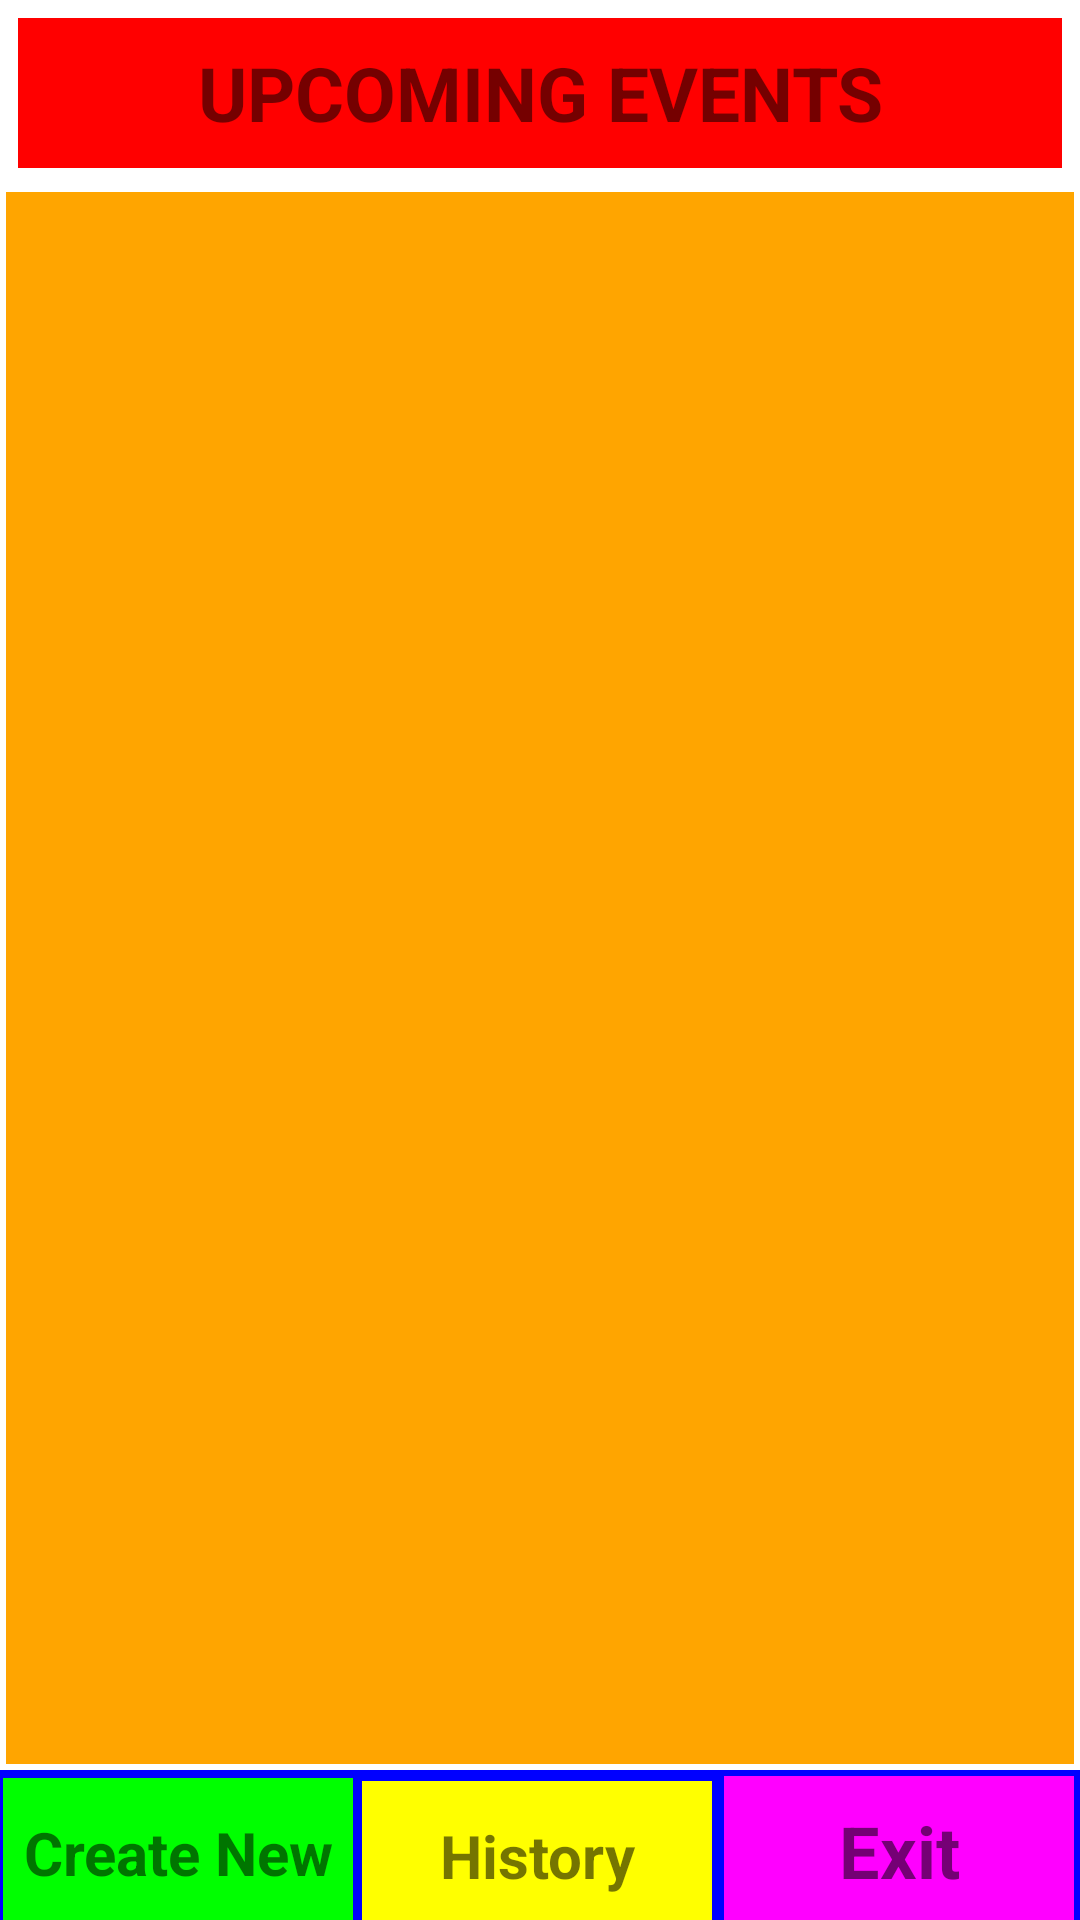

The Android layout XML behind this screen, and the referenced resources:
<!-- AndroidManifest.xml: application theme Theme.CSE489_2021 -->
<!-- res/layout/activity_main.xml -->
<?xml version="1.0" encoding="utf-8"?>
<androidx.constraintlayout.widget.ConstraintLayout xmlns:android="http://schemas.android.com/apk/res/android"
    xmlns:app="http://schemas.android.com/apk/res-auto"
    xmlns:tools="http://schemas.android.com/tools"
    android:layout_width="match_parent"
    android:layout_height="match_parent"
    tools:context=".MainActivity">

    <LinearLayout
        android:layout_width="match_parent"
        android:layout_height="match_parent"
        android:orientation="vertical"
        android:background="#FFFFFF">

        <TextView
            android:layout_width="match_parent"
            android:layout_height="50dp"
            android:textSize="25dp"
            android:layout_margin="6dp"
            android:textStyle="bold"
            android:gravity="center"
            android:text="UPCOMING EVENTS"
            android:background="#ff0000"/>

        <ListView
            android:layout_width="match_parent"
            android:layout_height="0dp"
            android:layout_margin="2dp"
            android:background="#FFA500"
            android:layout_weight="1">

        </ListView>

        <LinearLayout
            android:layout_width="match_parent"
            android:layout_height="50dp"
            android:background="#0000ff"
            android:orientation="horizontal">

            <TextView
                android:id="@+id/btnCreateNew"
                android:layout_width="0dp"
                android:layout_height="50dp"
                android:layout_margin="1dp"
                android:layout_weight="1"
                android:background="#00FF00"
                android:gravity="center"
                android:text="Create New"
                android:textSize="20dp"
                android:textStyle="bold"
                android:clickable="true"
                />

            <TextView
                android:id="@+id/btnHistory"
                android:layout_width="0dp"
                android:layout_weight="1"
                android:layout_margin="2dp"
                android:layout_height="50dp"
                android:textSize="20dp"
                android:textStyle="bold"
                android:text="History"
                android:gravity="center"
                android:background="#FFFF00"
                android:clickable="true"
                />

            <TextView
                android:id="@+id/btnExit"
                android:layout_width="0dp"
                android:layout_weight="1"
                android:layout_margin="2dp"
                android:layout_height="50dp"
                android:textSize="24dp"
                android:textStyle="bold"
                android:text="Exit"
                android:gravity="center"
                android:background="#FF00FF"
                android:clickable="true"
                />

        </LinearLayout>

    </LinearLayout>

</androidx.constraintlayout.widget.ConstraintLayout>
<!-- resources referenced by this layout -->
<resources>
  <style name="Theme.CSE489_2021" parent="Theme.MaterialComponents.DayNight.DarkActionBar">
          
          <item name="colorPrimary">@color/purple_500</item>
          <item name="colorPrimaryVariant">@color/purple_700</item>
          <item name="colorOnPrimary">@color/white</item>
          
          <item name="colorSecondary">@color/teal_200</item>
          <item name="colorSecondaryVariant">@color/teal_700</item>
          <item name="colorOnSecondary">@color/black</item>
          
          <item name="android:statusBarColor" tools:targetApi="l">?attr/colorPrimaryVariant</item>
          
      </style>
  <color name="purple_500">#FF6200EE</color>
  <color name="purple_700">#FF3700B3</color>
  <color name="white">#FFFFFFFF</color>
  <color name="teal_200">#FF03DAC5</color>
  <color name="teal_700">#FF018786</color>
  <color name="black">#FF000000</color>
</resources>
